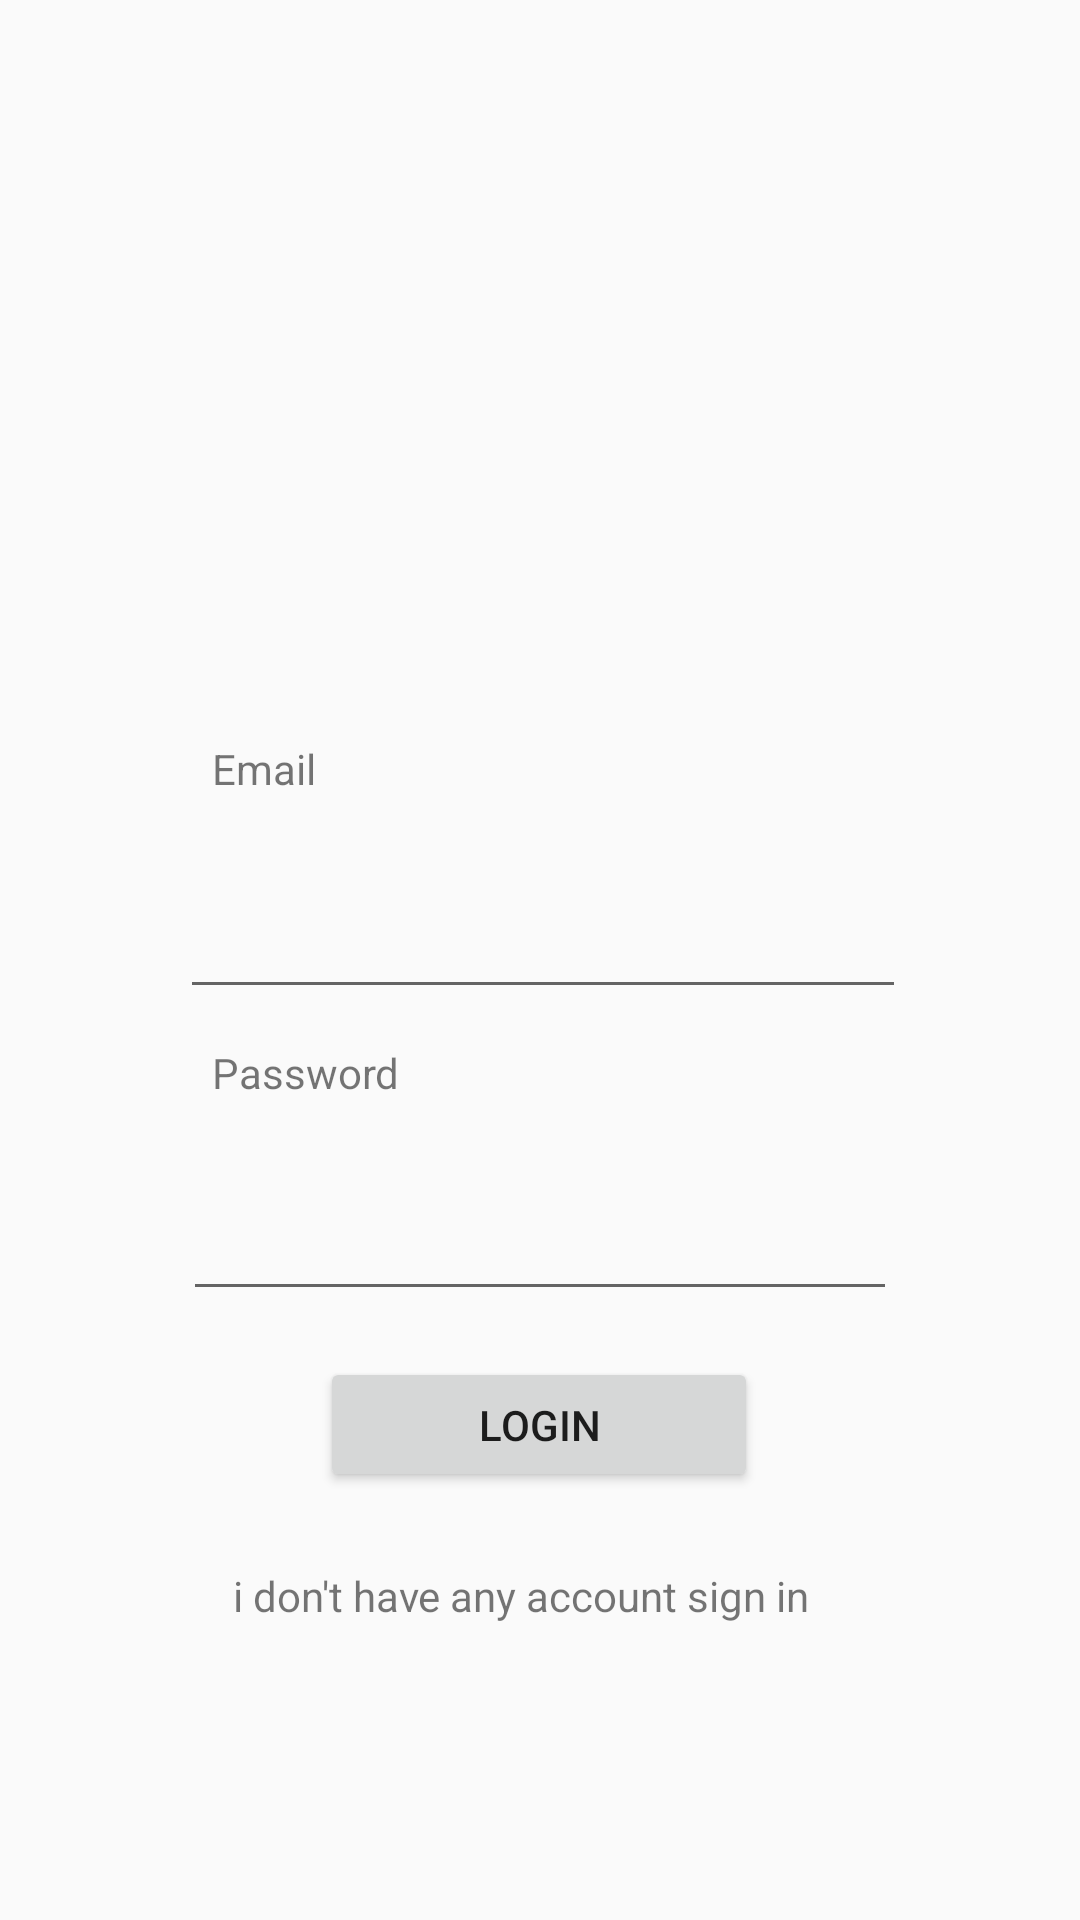

Reconstruct the res/layout file that produces this screen, plus the resources it refers to.
<!-- AndroidManifest.xml: application theme Theme.AppCompat.DayNight -->
<!-- res/layout/login_page.xml -->
<?xml version="1.0" encoding="utf-8"?>
<androidx.constraintlayout.widget.ConstraintLayout xmlns:android="http://schemas.android.com/apk/res/android"
    xmlns:app="http://schemas.android.com/apk/res-auto"
    xmlns:tools="http://schemas.android.com/tools"
    android:layout_width="match_parent"
    android:layout_height="match_parent">

    <EditText
        android:id="@+id/email"
        android:layout_width="242dp"
        android:layout_height="69dp"
        android:ems="10"
        android:inputType="textEmailAddress"
        app:layout_constraintBottom_toBottomOf="parent"
        app:layout_constraintEnd_toEndOf="parent"
        app:layout_constraintHorizontal_bias="0.508"
        app:layout_constraintStart_toStartOf="parent"
        app:layout_constraintTop_toTopOf="parent"
        app:layout_constraintVertical_bias="0.468" />

    <TextView
        android:id="@+id/textView"
        android:layout_width="124dp"
        android:layout_height="26dp"
        android:text="Email"
        app:layout_constraintBottom_toBottomOf="parent"
        app:layout_constraintEnd_toEndOf="parent"
        app:layout_constraintHorizontal_bias="0.299"
        app:layout_constraintStart_toStartOf="parent"
        app:layout_constraintTop_toTopOf="parent"
        app:layout_constraintVertical_bias="0.402" />

    <TextView
        android:id="@+id/textView2"
        android:layout_width="124dp"
        android:layout_height="26dp"
        android:text="Password"
        app:layout_constraintBottom_toBottomOf="parent"
        app:layout_constraintEnd_toEndOf="parent"
        app:layout_constraintHorizontal_bias="0.299"
        app:layout_constraintStart_toStartOf="parent"
        app:layout_constraintTop_toTopOf="parent"
        app:layout_constraintVertical_bias="0.567" />

    <EditText
        android:id="@+id/passwordt"
        android:layout_width="238dp"
        android:layout_height="68dp"
        android:ems="10"
        android:inputType="textPassword"
        app:layout_constraintBottom_toBottomOf="parent"
        app:layout_constraintEnd_toEndOf="parent"
        app:layout_constraintStart_toStartOf="parent"
        app:layout_constraintTop_toTopOf="parent"
        app:layout_constraintVertical_bias="0.645" />

    <ImageView
        android:id="@+id/imageView"
        android:layout_width="231dp"
        android:layout_height="190dp"
        app:layout_constraintBottom_toBottomOf="parent"
        app:layout_constraintEnd_toEndOf="parent"
        app:layout_constraintStart_toStartOf="parent"
        app:layout_constraintTop_toTopOf="parent"
        app:layout_constraintVertical_bias="0.123"
        app:srcCompat="@drawable/loginimg" />

    <Button
        android:id="@+id/login_button"
        android:layout_width="146dp"
        android:layout_height="45dp"
        android:text="login"
        app:layout_constraintBottom_toBottomOf="parent"
        app:layout_constraintEnd_toEndOf="parent"
        app:layout_constraintHorizontal_bias="0.498"
        app:layout_constraintStart_toStartOf="parent"
        app:layout_constraintTop_toTopOf="parent"
        app:layout_constraintVertical_bias="0.76" />

    <TextView
        android:id="@+id/signintext"
        android:layout_width="232dp"
        android:layout_height="24dp"
        android:text="i don't have any account sign in"
        app:layout_constraintBottom_toBottomOf="parent"
        app:layout_constraintEnd_toEndOf="parent"
        app:layout_constraintHorizontal_bias="0.608"
        app:layout_constraintStart_toStartOf="parent"
        app:layout_constraintTop_toTopOf="parent"
        app:layout_constraintVertical_bias="0.848" />

</androidx.constraintlayout.widget.ConstraintLayout>
<!-- resources referenced by this layout -->
<resources>

</resources>
